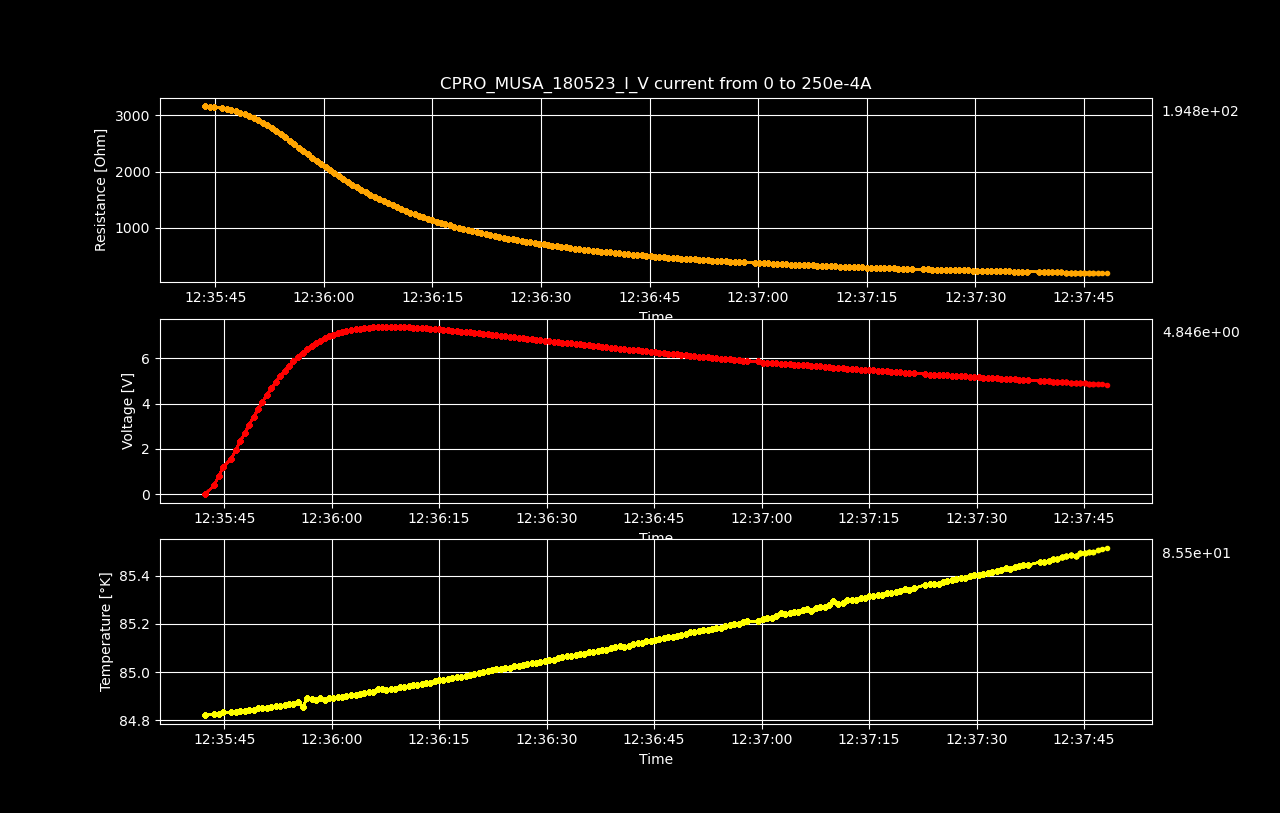

Source data for this figure (header and first rows):
Datetime, Temperature [K], Voltage [V], Resistance [𝛀], Current Source [A], Electric Field [V/cm], Restivity [𝛀 cm], Current Density [A/cm2]
2023-05-18 12:35:42.326138, 84.82, 4.58091794e-06, inf, 0.0, 7.15768428125e-05, inf, 0.0
2023-05-18 12:35:43.593637, 84.83, 0.3976, 3165, 0.0001256, 6.212, 5390, 0.001153
2023-05-18 12:35:44.209786, 84.83, 0.7924, 3154, 0.0002513, 12.38, 5372, 0.002305
2023-05-18 12:35:44.832916, 84.83, 1.185, 3143, 0.0003769, 18.51, 5353, 0.003458
2023-05-18 12:35:45.985452, 84.83, 1.57, 3124, 0.0005025, 24.53, 5320, 0.00461
2023-05-18 12:35:46.605636, 84.83, 1.954, 3110, 0.0006281, 30.53, 5297, 0.005763
2023-05-18 12:35:47.228641, 84.84, 2.331, 3093, 0.0007538, 36.42, 5267, 0.006915
2023-05-18 12:35:47.856120, 84.84, 2.701, 3071, 0.0008794, 42.2, 5231, 0.008068
2023-05-18 12:35:48.477361, 84.84, 3.062, 3047, 0.001005, 47.84, 5189, 0.00922
2023-05-18 12:35:49.088341, 84.85, 3.412, 3018, 0.001131, 53.31, 5139, 0.01037
2023-05-18 12:35:49.720566, 84.85, 3.751, 2986, 0.001256, 58.61, 5085, 0.01153
2023-05-18 12:35:50.338687, 84.85, 4.075, 2949, 0.001382, 63.67, 5022, 0.01268
2023-05-18 12:35:50.961197, 84.85, 4.385, 2909, 0.001508, 68.52, 4954, 0.01383
2023-05-18 12:35:51.574600, 84.86, 4.68, 2866, 0.001633, 73.12, 4880, 0.01498
2023-05-18 12:35:52.196710, 84.86, 4.956, 2818, 0.001759, 77.44, 4799, 0.01614
2023-05-18 12:35:52.823309, 84.86, 5.216, 2768, 0.001884, 81.49, 4714, 0.01729
2023-05-18 12:35:53.447220, 84.86, 5.457, 2715, 0.00201, 85.27, 4624, 0.01844
2023-05-18 12:35:54.060773, 84.87, 5.682, 2660, 0.002136, 88.78, 4531, 0.01959
2023-05-18 12:35:54.662887, 84.87, 5.891, 2605, 0.002261, 92.04, 4437, 0.02075
2023-05-18 12:35:55.300829, 84.87, 6.078, 2546, 0.002387, 94.96, 4336, 0.0219
2023-05-18 12:35:55.946397, 84.86, 6.242, 2484, 0.002513, 97.53, 4231, 0.02305
2023-05-18 12:35:56.570041, 84.89, 6.398, 2425, 0.002638, 99.96, 4130, 0.0242
2023-05-18 12:35:57.189036, 84.89, 6.542, 2367, 0.002764, 102.2, 4031, 0.02536
2023-05-18 12:35:57.801105, 84.89, 6.666, 2307, 0.002889, 104.2, 3929, 0.02651
2023-05-18 12:35:58.403133, 84.89, 6.782, 2249, 0.003015, 106, 3831, 0.02766
2023-05-18 12:35:59.016931, 84.88, 6.881, 2191, 0.003141, 107.5, 3732, 0.02881
2023-05-18 12:35:59.640805, 84.89, 6.97, 2134, 0.003266, 108.9, 3634, 0.02997
2023-05-18 12:36:00.249072, 84.89, 7.043, 2076, 0.003392, 110, 3536, 0.03112
2023-05-18 12:36:00.855268, 84.9, 7.111, 2022, 0.003518, 111.1, 3443, 0.03227
2023-05-18 12:36:01.458314, 84.9, 7.173, 1969, 0.003643, 112.1, 3353, 0.03342
2023-05-18 12:36:02.058786, 84.9, 7.225, 1917, 0.003769, 112.9, 3265, 0.03458
2023-05-18 12:36:02.708526, 84.91, 7.263, 1865, 0.003894, 113.5, 3176, 0.03573
2023-05-18 12:36:03.321137, 84.91, 7.291, 1814, 0.00402, 113.9, 3089, 0.03688
2023-05-18 12:36:03.946847, 84.91, 7.321, 1766, 0.004146, 114.4, 3007, 0.03803
2023-05-18 12:36:04.571605, 84.91, 7.337, 1718, 0.004271, 114.6, 2925, 0.03919
2023-05-18 12:36:05.197347, 84.92, 7.355, 1673, 0.004397, 114.9, 2849, 0.04034
2023-05-18 12:36:05.811092, 84.92, 7.369, 1629, 0.004523, 115.1, 2775, 0.04149
2023-05-18 12:36:06.412292, 84.93, 7.384, 1588, 0.004648, 115.4, 2705, 0.04264
2023-05-18 12:36:07.021657, 84.93, 7.392, 1548, 0.004774, 115.5, 2637, 0.0438
2023-05-18 12:36:07.644848, 84.92, 7.394, 1509, 0.004899, 115.5, 2570, 0.04495
2023-05-18 12:36:08.274574, 84.93, 7.392, 1471, 0.005025, 115.5, 2505, 0.0461
2023-05-18 12:36:08.899522, 84.93, 7.392, 1435, 0.005151, 115.5, 2444, 0.04725
2023-05-18 12:36:09.509452, 84.94, 7.385, 1400, 0.005276, 115.4, 2384, 0.04841
2023-05-18 12:36:10.116322, 84.94, 7.382, 1367, 0.005402, 115.3, 2327, 0.04956
2023-05-18 12:36:10.718325, 84.94, 7.377, 1334, 0.005528, 115.3, 2273, 0.05071
2023-05-18 12:36:11.341661, 84.95, 7.366, 1303, 0.005653, 115.1, 2219, 0.05186
2023-05-18 12:36:11.954714, 84.95, 7.355, 1273, 0.005779, 114.9, 2168, 0.05302
2023-05-18 12:36:12.556012, 84.95, 7.342, 1243, 0.005905, 114.7, 2118, 0.05417
2023-05-18 12:36:13.166188, 84.96, 7.328, 1215, 0.00603, 114.5, 2070, 0.05532
2023-05-18 12:36:13.769028, 84.95, 7.318, 1189, 0.006156, 114.3, 2025, 0.05648
2023-05-18 12:36:14.391674, 84.96, 7.301, 1162, 0.006281, 114.1, 1979, 0.05763
2023-05-18 12:36:14.999388, 84.97, 7.284, 1137, 0.006407, 113.8, 1936, 0.05878
2023-05-18 12:36:15.600015, 84.97, 7.267, 1112, 0.006533, 113.5, 1895, 0.05993
2023-05-18 12:36:16.202353, 84.97, 7.249, 1089, 0.006658, 113.3, 1854, 0.06109
2023-05-18 12:36:16.811334, 84.98, 7.231, 1066, 0.006784, 113, 1815, 0.06224
2023-05-18 12:36:17.439211, 84.98, 7.212, 1044, 0.00691, 112.7, 1778, 0.06339
2023-05-18 12:36:18.054371, 84.98, 7.189, 1022, 0.007035, 112.3, 1740, 0.06454
2023-05-18 12:36:18.676659, 84.99, 7.171, 1001, 0.007161, 112, 1706, 0.0657
2023-05-18 12:36:19.282668, 84.99, 7.15, 981.2, 0.007286, 111.7, 1671, 0.06685
2023-05-18 12:36:19.886266, 84.99, 7.132, 962.2, 0.007412, 111.4, 1639, 0.068
... 139 more rows
